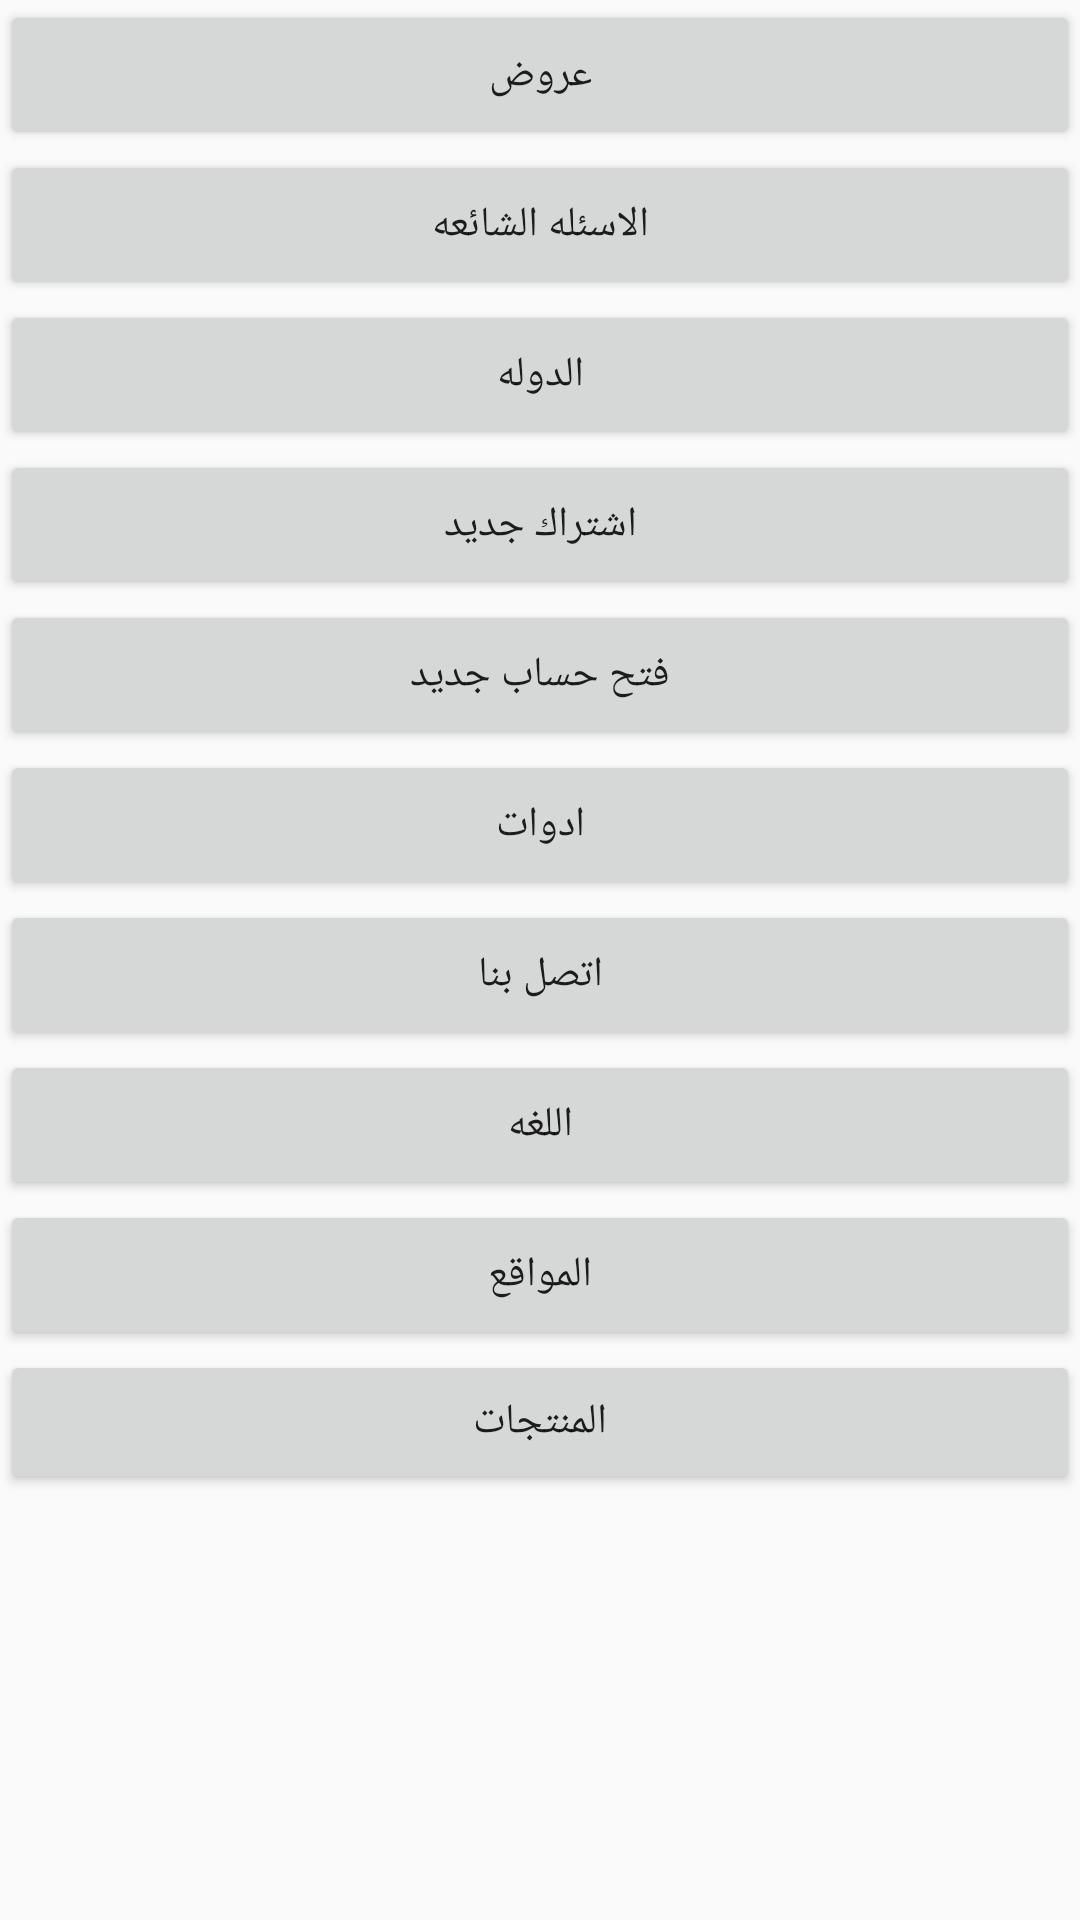

Here is an Android app screen rendered from its layout file. Give the layout XML and the strings, colors and styles it references.
<!-- AndroidManifest.xml: application theme AppTheme -->
<!-- res/layout/activity_main.xml -->
<?xml version="1.0" encoding="utf-8"?>
<androidx.constraintlayout.widget.ConstraintLayout xmlns:android="http://schemas.android.com/apk/res/android"
    xmlns:app="http://schemas.android.com/apk/res-auto"
    xmlns:tools="http://schemas.android.com/tools"
    android:layout_width="match_parent"
    android:layout_height="match_parent"
    tools:context=".MainActivity">

    <LinearLayout
        android:layout_width="match_parent"
        android:layout_height="match_parent"
        android:orientation="vertical"
        tools:layout_editor_absoluteX="32dp"
        tools:layout_editor_absoluteY="305dp">

        <Button
            android:id="@+id/offers"
            android:layout_width="match_parent"
            android:layout_height="50dp"
            android:text="@string/offers" />

        <Button
            android:id="@+id/FAQ"
            android:layout_width="match_parent"
            android:layout_height="50dp"
            android:text="@string/faq" />

        <Button
            android:id="@+id/Location"
            android:layout_width="match_parent"
            android:layout_height="50dp"
            android:text="@string/country" />

        <Button
            android:id="@+id/RegisterUser"
            android:layout_width="match_parent"
            android:layout_height="50dp"
            android:text="@string/registerUser" />

        <Button
            android:id="@+id/OpenAccount"
            android:layout_width="match_parent"
            android:layout_height="50dp"
            android:text="@string/openAccount" />

        <Button
            android:id="@+id/Tools"
            android:layout_width="match_parent"
            android:layout_height="50dp"
            android:text="@string/tools" />

        <Button
            android:id="@+id/ContactUs"
            android:layout_width="match_parent"
            android:layout_height="50dp"
            android:text="@string/contactUs" />

        <Button
            android:id="@+id/language"
            android:layout_width="match_parent"
            android:layout_height="50dp"
            android:text="@string/language" />

        <Button
            android:id="@+id/Country"
            android:layout_width="match_parent"
            android:layout_height="50dp"
            android:text="@string/location" />

        <Button
            android:id="@+id/Products"
            android:layout_width="match_parent"
            android:layout_height="wrap_content"
            android:text="@string/products" />

    </LinearLayout>
</androidx.constraintlayout.widget.ConstraintLayout>
<!-- resources referenced by this layout -->
<resources>
  <string name="contactUs">اتصل بنا</string>
  <string name="country">الدوله</string>
  <string name="faq">الاسئله الشائعه</string>
  <string name="language">اللغه</string>
  <string name="location">المواقع</string>
  <string name="offers">عروض</string>
  <string name="openAccount">فتح حساب جديد</string>
  <string name="products">المنتجات</string>
  <string name="registerUser">اشتراك جديد</string>
  <string name="tools">ادوات</string>
  <style name="AppTheme" parent="Theme.AppCompat.Light.DarkActionBar">
          
          <item name="colorPrimary">@color/colorPrimary</item>
          <item name="colorPrimaryDark">@color/colorPrimaryDark</item>
          <item name="colorAccent">@color/colorAccent</item>
      </style>
  <!-- not gathered from this repository: default colours our renderer supplied (Android Studio template values) -->
  <color name="colorPrimary">#FF6200EE</color>
  <color name="colorPrimaryDark">#FF3700B3</color>
  <color name="colorAccent">#FF03DAC5</color>
</resources>
